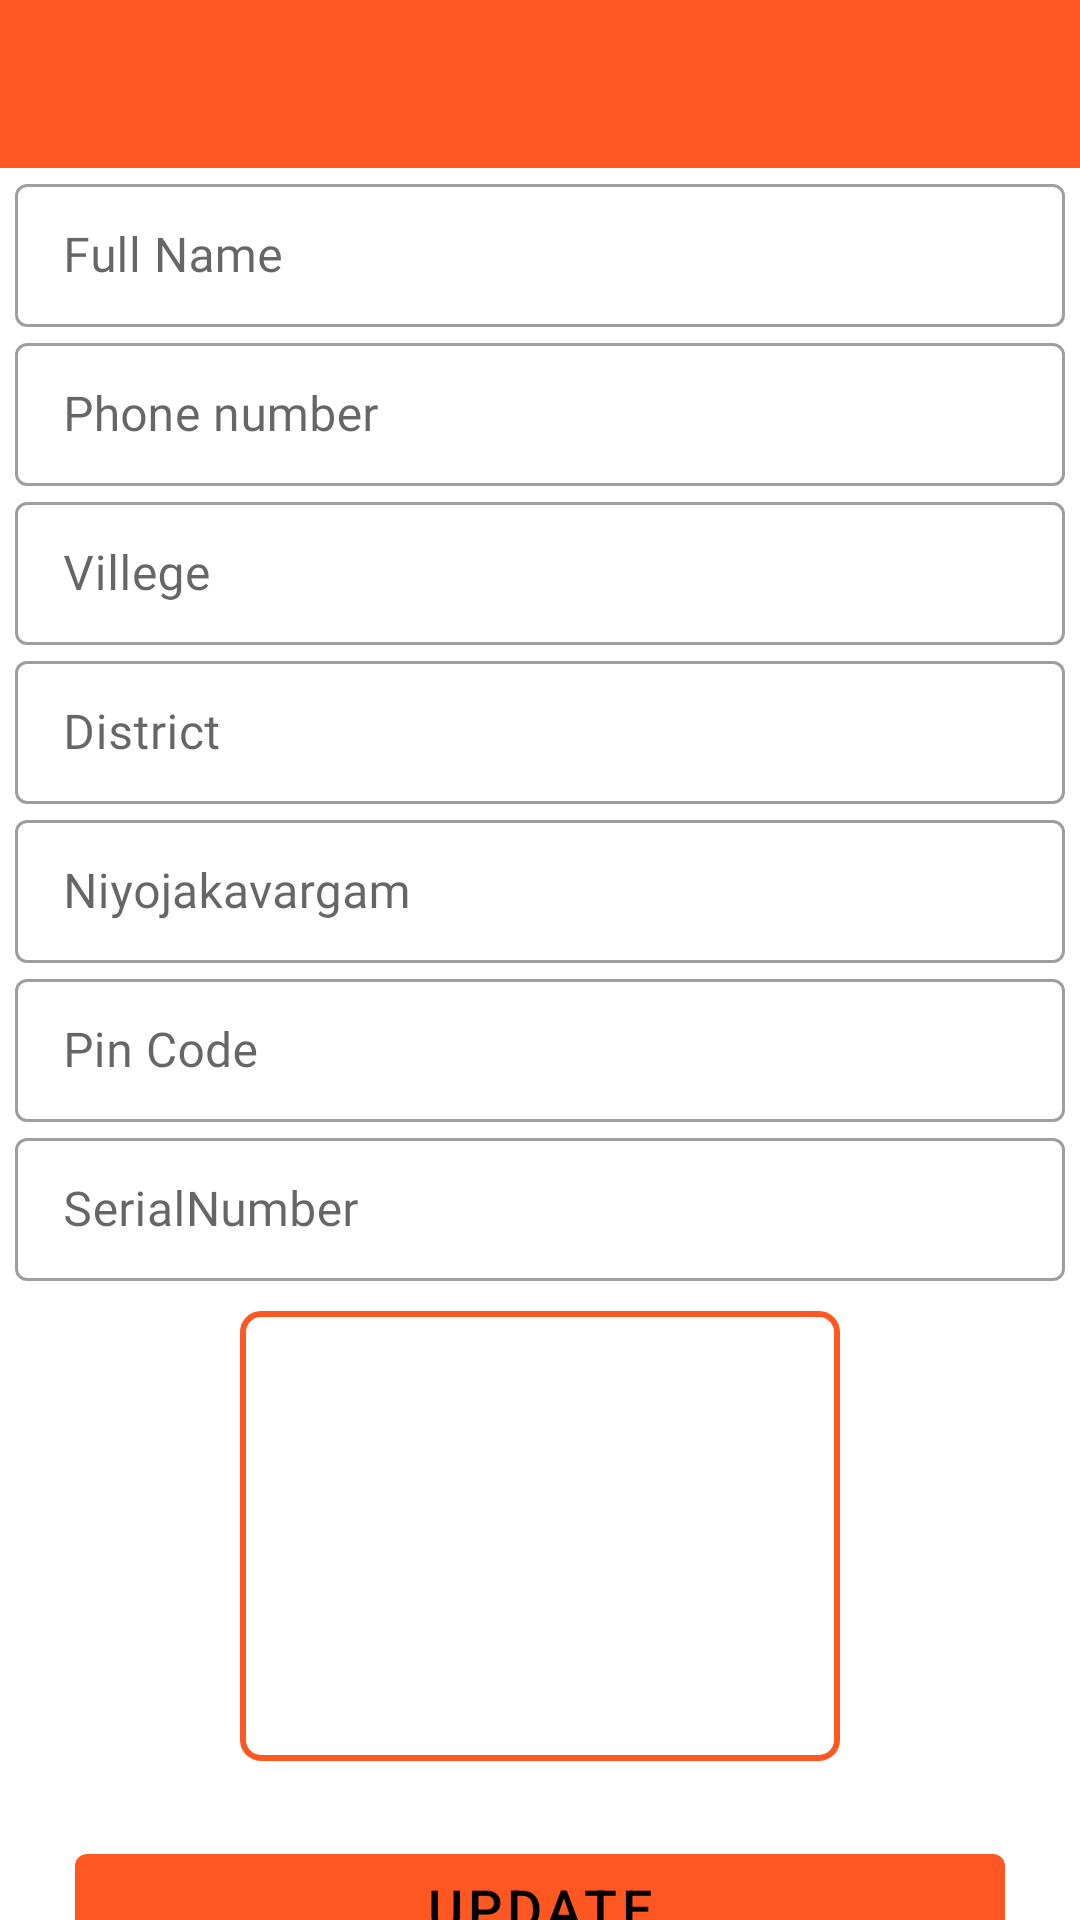

Layout XML and referenced resources for this Android screen:
<!-- AndroidManifest.xml: application theme Theme.Project1Example -->
<!-- res/layout/activity_edit_owner.xml -->
<?xml version="1.0" encoding="utf-8"?>
<RelativeLayout xmlns:android="http://schemas.android.com/apk/res/android"
    xmlns:app="http://schemas.android.com/apk/res-auto"
    xmlns:tools="http://schemas.android.com/tools"
    android:layout_width="match_parent"
    android:layout_height="match_parent"
    tools:context=".Edit_owner">

    <include layout="@layout/toolbar"
        android:id="@+id/toolbar"
        />
    <androidx.core.widget.NestedScrollView
        android:layout_width="match_parent"
        android:layout_height="wrap_content"
        android:layout_below="@id/toolbar"
        >


        <LinearLayout
            android:layout_width="match_parent"
            android:layout_height="wrap_content"
            android:orientation="vertical"
            >

            <com.google.android.material.textfield.TextInputLayout
                android:layout_width="match_parent"
                android:layout_height="wrap_content"
                style="@style/Widget.MaterialComponents.TextInputLayout.OutlinedBox.Dense"
                android:hint="Full Name"
                >
                <com.google.android.material.textfield.TextInputEditText
                    android:layout_width="match_parent"
                    android:layout_height="wrap_content"
                    android:id="@+id/name"
                    android:inputType="textPersonName"
                    android:fontFamily="@font/poppins"
                    android:imeOptions="actionNext"
                    android:layout_marginLeft="5dp"
                    android:layout_marginRight="5dp"
                    />
            </com.google.android.material.textfield.TextInputLayout>


            <com.google.android.material.textfield.TextInputLayout
                android:layout_width="match_parent"
                android:layout_height="wrap_content"
                style="@style/Widget.MaterialComponents.TextInputLayout.OutlinedBox.Dense"
                android:hint="Phone number"
                >
                <com.google.android.material.textfield.TextInputEditText
                    android:layout_width="match_parent"
                    android:layout_height="wrap_content"
                    android:id="@+id/phone_number"
                    android:inputType="phone"
                    android:maxLength="10"
                    android:fontFamily="@font/poppins"
                    android:imeOptions="actionNext"
                    android:layout_marginLeft="5dp"
                    android:layout_marginRight="5dp"
                    />
            </com.google.android.material.textfield.TextInputLayout>

            <com.google.android.material.textfield.TextInputLayout
                android:layout_width="match_parent"
                android:layout_height="wrap_content"
                style="@style/Widget.MaterialComponents.TextInputLayout.OutlinedBox.Dense"
                android:hint="Villege"
                >
                <com.google.android.material.textfield.TextInputEditText
                    android:layout_width="match_parent"
                    android:layout_height="wrap_content"
                    android:id="@+id/address"
                    android:inputType="text"
                    android:fontFamily="@font/poppins"
                    android:imeOptions="actionNext"
                    android:layout_marginLeft="5dp"
                    android:layout_marginRight="5dp"
                    />
            </com.google.android.material.textfield.TextInputLayout>

            <com.google.android.material.textfield.TextInputLayout
                android:layout_width="match_parent"
                android:layout_height="wrap_content"
                style="@style/Widget.MaterialComponents.TextInputLayout.OutlinedBox.Dense"
                android:hint="District"
                >
                <com.google.android.material.textfield.TextInputEditText
                    android:layout_width="match_parent"
                    android:layout_height="wrap_content"
                    android:id="@+id/districtowner"
                    android:inputType="text"
                    android:fontFamily="@font/poppins"
                    android:imeOptions="actionNext"
                    android:layout_marginLeft="5dp"
                    android:layout_marginRight="5dp"
                    />
            </com.google.android.material.textfield.TextInputLayout>



            <com.google.android.material.textfield.TextInputLayout
                android:layout_width="match_parent"
                android:layout_height="wrap_content"
                style="@style/Widget.MaterialComponents.TextInputLayout.OutlinedBox.Dense"
                android:hint="Niyojakavargam"
                >
                <com.google.android.material.textfield.TextInputEditText
                    android:layout_width="match_parent"
                    android:layout_height="wrap_content"
                    android:id="@+id/niyojakavargam"
                    android:inputType="textPersonName"
                    android:fontFamily="@font/poppins"
                    android:imeOptions="actionNext"
                    android:layout_marginLeft="5dp"
                    android:layout_marginRight="5dp"
                    />
            </com.google.android.material.textfield.TextInputLayout>

            <com.google.android.material.textfield.TextInputLayout
                android:layout_width="match_parent"
                android:layout_height="wrap_content"
                style="@style/Widget.MaterialComponents.TextInputLayout.OutlinedBox.Dense"
                android:hint="Pin Code"
                >
                <com.google.android.material.textfield.TextInputEditText
                    android:layout_width="match_parent"
                    android:layout_height="wrap_content"
                    android:id="@+id/pincode"
                    android:inputType="phone"
                    android:fontFamily="@font/poppins"
                    android:layout_marginLeft="5dp"
                    android:layout_marginRight="5dp"
                    />
            </com.google.android.material.textfield.TextInputLayout>


            <com.google.android.material.textfield.TextInputLayout
                android:layout_width="match_parent"
                android:layout_height="wrap_content"
                style="@style/Widget.MaterialComponents.TextInputLayout.OutlinedBox.Dense"
                android:hint="SerialNumber"
                >
                <com.google.android.material.textfield.TextInputEditText
                    android:layout_width="match_parent"
                    android:layout_height="wrap_content"
                    android:id="@+id/serialnumber"
                    android:inputType="numberDecimal"
                    android:fontFamily="@font/poppins"
                    android:layout_marginLeft="5dp"
                    android:layout_marginRight="5dp"
                    />
            </com.google.android.material.textfield.TextInputLayout>

            <RelativeLayout
                android:id="@+id/rr_img1"
                android:layout_width="wrap_content"
                android:layout_height="wrap_content"
                android:layout_gravity="center"
                android:layout_below="@id/heading12"
                android:layout_centerHorizontal="true"
                android:layout_marginTop="10dp"
                android:background="@drawable/plain_btn_boundry">

                <ImageView
                    android:layout_width="130dp"
                    android:layout_height="130dp"
                    android:layout_centerInParent="true"
                    android:alpha="0.8"
                    android:padding="35dp"
                    android:scaleType="fitCenter"
                    android:src="@drawable/camera" />

                <ImageView
                    android:id="@+id/addadvert"
                    android:layout_width="200dp"
                    android:layout_height="150dp"
                    android:scaleType="centerCrop" />
            </RelativeLayout>

            <com.google.android.material.button.MaterialButton
                android:layout_width="match_parent"
                android:layout_height="wrap_content"
                android:text="Update"
                android:id="@+id/register_btn"
                android:layout_margin="25dp"
                android:textSize="18sp"
                />

        </LinearLayout>


    </androidx.core.widget.NestedScrollView>

    <ProgressBar
        android:layout_width="wrap_content"
        android:layout_height="wrap_content"
        android:layout_centerInParent="true"
        android:id="@+id/progress_bar"
        android:visibility="gone"/>
</RelativeLayout>
<!-- res/layout/toolbar.xml (included above) -->
<?xml version="1.0" encoding="utf-8"?>
<androidx.appcompat.widget.Toolbar
    xmlns:android="http://schemas.android.com/apk/res/android"
    xmlns:app="http://schemas.android.com/apk/res-auto"
    android:id="@+id/toolbar"
    android:layout_width="match_parent"
    android:layout_height="?attr/actionBarSize"
    android:background="@color/colorPrimary"
    app:theme="@style/ThemeOverlay.AppCompat.Dark.ActionBar"
    app:popupTheme="@style/ThemeOverlay.AppCompat.Light" >

</androidx.appcompat.widget.Toolbar>
<!-- resources referenced by this layout -->
<resources>
  <color name="colorPrimary">#FF5722</color>
  <!-- drawable plain_btn_boundry (drawable-v24) -->
  <?xml version="1.0" encoding="utf-8"?>
  <shape xmlns:android="http://schemas.android.com/apk/res/android" android:shape="rectangle">
  
      <stroke
          android:width="2dp"
          android:color="@color/colorPrimary"/>
      <corners
          android:radius="6dp"/>
  
  
  </shape>
  <style name="Theme.Project1Example" parent="Theme.MaterialComponents.DayNight.NoActionBar">
          
  
  
  
  
  
  
  
  
          
  
          <item name="colorPrimary">@color/colorPrimary</item>
          <item name="colorPrimaryVariant">@color/colorPrimaryDark</item>
          <item name="colorOnPrimary">@color/black</item>
          
          <item name="colorSecondary">@color/teal_200</item>
          <item name="colorSecondaryVariant">@color/teal_200</item>
          <item name="colorOnSecondary">@color/black</item>
          <item name="android:statusBarColor" tools:targetApi="l">?attr/colorPrimaryVariant</item>
          
      </style>
  <color name="colorPrimaryDark">#E64A19</color>
  <color name="black">#FF000000</color>
  <color name="teal_200">#FF03DAC5</color>
</resources>
